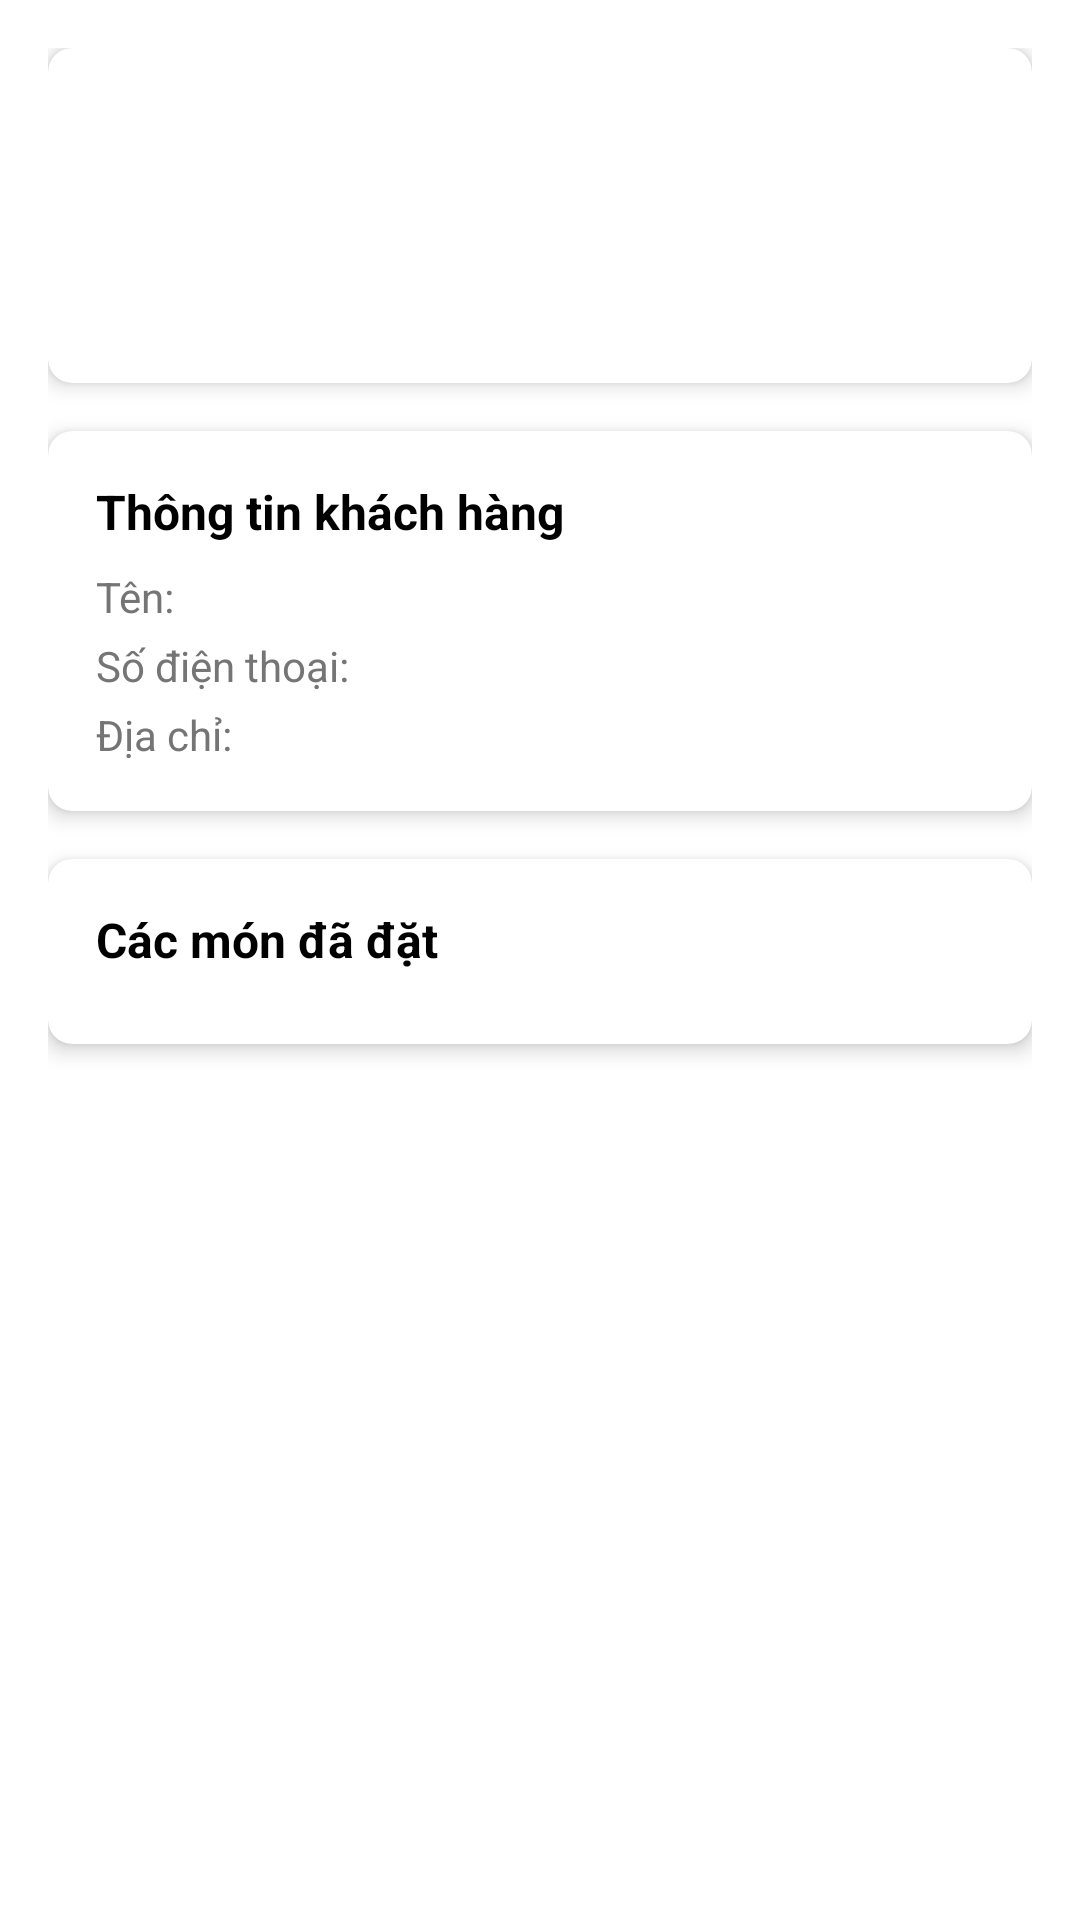

Write the Android layout XML for this screen, with the resource values it uses.
<!-- AndroidManifest.xml: application theme Theme.FoodOrder -->
<!-- res/layout/activity_order_detail.xml -->
<?xml version="1.0" encoding="utf-8"?>
<ScrollView xmlns:android="http://schemas.android.com/apk/res/android"
    xmlns:app="http://schemas.android.com/apk/res-auto"
    xmlns:tools="http://schemas.android.com/tools"
    android:layout_width="match_parent"
    android:layout_height="match_parent"
    android:fillViewport="true"
    tools:context=".ui.customer.OrderDetailActivity">

    <LinearLayout
        android:layout_width="match_parent"
        android:layout_height="wrap_content"
        android:orientation="vertical"
        android:padding="16dp">

        <androidx.cardview.widget.CardView
            android:layout_width="match_parent"
            android:layout_height="wrap_content"
            android:layout_marginBottom="16dp"
            app:cardCornerRadius="8dp"
            app:cardElevation="4dp">

            <LinearLayout
                android:layout_width="match_parent"
                android:layout_height="wrap_content"
                android:orientation="vertical"
                android:padding="16dp">

                <LinearLayout
                    android:layout_width="match_parent"
                    android:layout_height="wrap_content"
                    android:orientation="horizontal">

                    <TextView
                        android:id="@+id/tvOrderDetailId"
                        android:layout_width="0dp"
                        android:layout_height="wrap_content"
                        android:layout_weight="1"
                        android:textColor="@color/black"
                        android:textSize="18sp"
                        android:textStyle="bold"
                        tools:text="Đơn hàng #123" />

                    <TextView
                        android:id="@+id/tvOrderDetailStatus"
                        android:layout_width="wrap_content"
                        android:layout_height="wrap_content"
                        android:textSize="16sp"
                        android:textStyle="bold"
                        tools:text="Đã xác nhận"
                        tools:textColor="@color/order_confirmed" />
                </LinearLayout>

                <TextView
                    android:id="@+id/tvOrderDetailDate"
                    android:layout_width="match_parent"
                    android:layout_height="wrap_content"
                    android:layout_marginTop="4dp"
                    android:textColor="@color/gray"
                    android:textSize="14sp"
                    tools:text="01/01/2023 10:30" />

                <TextView
                    android:id="@+id/tvOrderDetailTotal"
                    android:layout_width="match_parent"
                    android:layout_height="wrap_content"
                    android:layout_marginTop="8dp"
                    android:textColor="@color/primary"
                    android:textSize="18sp"
                    android:textStyle="bold"
                    tools:text="Tổng tiền: 150.000đ" />
            </LinearLayout>
        </androidx.cardview.widget.CardView>

        <androidx.cardview.widget.CardView
            android:layout_width="match_parent"
            android:layout_height="wrap_content"
            android:layout_marginBottom="16dp"
            app:cardCornerRadius="8dp"
            app:cardElevation="4dp">

            <LinearLayout
                android:layout_width="match_parent"
                android:layout_height="wrap_content"
                android:orientation="vertical"
                android:padding="16dp">

                <TextView
                    android:layout_width="match_parent"
                    android:layout_height="wrap_content"
                    android:text="@string/label_customer_info"
                    android:textColor="@color/black"
                    android:textSize="16sp"
                    android:textStyle="bold" />

                <LinearLayout
                    android:layout_width="match_parent"
                    android:layout_height="wrap_content"
                    android:layout_marginTop="8dp"
                    android:orientation="horizontal">

                    <TextView
                        android:layout_width="wrap_content"
                        android:layout_height="wrap_content"
                        android:text="@string/label_customer_name"
                        android:textColor="@color/gray" />

                    <TextView
                        android:id="@+id/tvCustomerName"
                        android:layout_width="match_parent"
                        android:layout_height="wrap_content"
                        android:layout_marginStart="8dp"
                        android:textColor="@color/black"
                        tools:text="Nguyen Van A" />
                </LinearLayout>

                <LinearLayout
                    android:layout_width="match_parent"
                    android:layout_height="wrap_content"
                    android:layout_marginTop="4dp"
                    android:orientation="horizontal">

                    <TextView
                        android:layout_width="wrap_content"
                        android:layout_height="wrap_content"
                        android:text="@string/label_customer_phone"
                        android:textColor="@color/gray" />

                    <TextView
                        android:id="@+id/tvCustomerPhone"
                        android:layout_width="match_parent"
                        android:layout_height="wrap_content"
                        android:layout_marginStart="8dp"
                        android:textColor="@color/black"
                        tools:text="0123456789" />
                </LinearLayout>

                <LinearLayout
                    android:layout_width="match_parent"
                    android:layout_height="wrap_content"
                    android:layout_marginTop="4dp"
                    android:orientation="horizontal">

                    <TextView
                        android:layout_width="wrap_content"
                        android:layout_height="wrap_content"
                        android:text="@string/label_customer_address"
                        android:textColor="@color/gray" />

                    <TextView
                        android:id="@+id/tvCustomerAddress"
                        android:layout_width="match_parent"
                        android:layout_height="wrap_content"
                        android:layout_marginStart="8dp"
                        android:textColor="@color/black"
                        tools:text="123 Đường ABC, Quận XYZ, TP.HCM" />
                </LinearLayout>
            </LinearLayout>
        </androidx.cardview.widget.CardView>

        <androidx.cardview.widget.CardView
            android:layout_width="match_parent"
            android:layout_height="wrap_content"
            android:layout_marginBottom="16dp"
            app:cardCornerRadius="8dp"
            app:cardElevation="4dp">

            <LinearLayout
                android:layout_width="match_parent"
                android:layout_height="wrap_content"
                android:orientation="vertical"
                android:padding="16dp">

                <TextView
                    android:layout_width="match_parent"
                    android:layout_height="wrap_content"
                    android:text="@string/label_items"
                    android:textColor="@color/black"
                    android:textSize="16sp"
                    android:textStyle="bold" />

                <LinearLayout
                    android:id="@+id/llOrderItems"
                    android:layout_width="match_parent"
                    android:layout_height="wrap_content"
                    android:layout_marginTop="8dp"
                    android:orientation="vertical">

                    
                </LinearLayout>
            </LinearLayout>
        </androidx.cardview.widget.CardView>
    </LinearLayout>
</ScrollView>
<!-- resources referenced by this layout -->
<resources>
  <color name="black">#FF000000</color>
  <color name="gray">#757575</color>
  <color name="order_confirmed">#FF9800</color>
  <color name="primary">#FF5722</color>
  <string name="label_customer_address">Địa chỉ:</string>
  <string name="label_customer_info">Thông tin khách hàng</string>
  <string name="label_customer_name">Tên:</string>
  <string name="label_customer_phone">Số điện thoại:</string>
  <string name="label_items">Các món đã đặt</string>
  <style name="Theme.FoodOrder" parent="Theme.MaterialComponents.Light.DarkActionBar">
          
          <item name="colorPrimary">@color/primary</item>
          <item name="colorPrimaryVariant">@color/primary_dark</item>
          <item name="colorOnPrimary">@color/white</item>
  
          
          <item name="colorSecondary">@color/accent</item>
          <item name="colorSecondaryVariant">@color/accent</item>
          <item name="colorOnSecondary">@color/black</item>
  
          
          <item name="android:statusBarColor">?attr/colorPrimaryVariant</item>
      </style>
  <color name="primary_dark">#E64A19</color>
  <color name="white">#FFFFFFFF</color>
  <color name="accent">#FFC107</color>
</resources>
